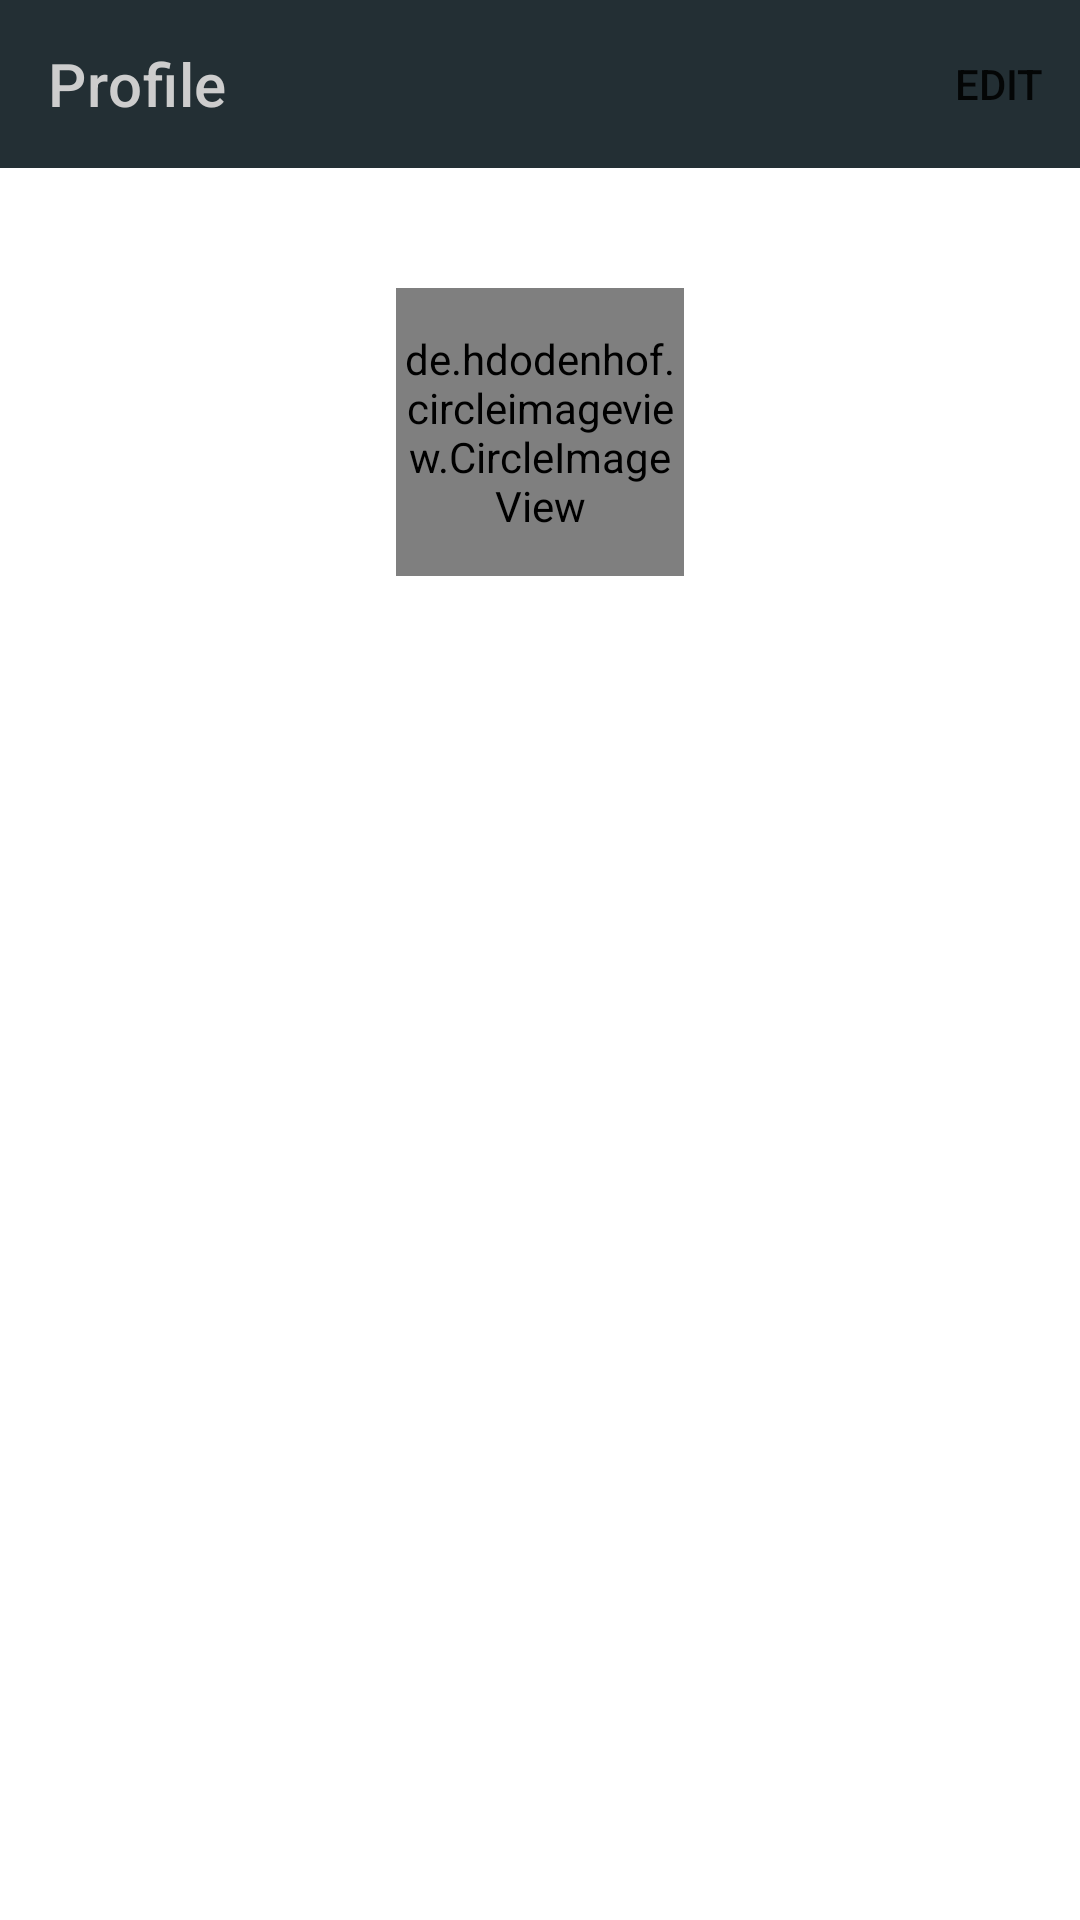

This screen was rendered from an Android layout file. Write that file and the resources it references.
<!-- AndroidManifest.xml: application theme AppTheme -->
<!-- res/layout/activity_user_profile.xml -->
<?xml version="1.0" encoding="utf-8"?>
<LinearLayout
    xmlns:android="http://schemas.android.com/apk/res/android"
    xmlns:app="http://schemas.android.com/apk/res-auto"
    xmlns:tools="http://schemas.android.com/tools"
    android:layout_width="match_parent"
    android:layout_height="match_parent"
    android:orientation="vertical"
    tools:context=".ui.UserProfileActivity"
    android:gravity="center_horizontal">

    <com.google.android.material.appbar.MaterialToolbar
        android:id="@+id/toolbar_user_profile"
        android:layout_width="match_parent"
        android:layout_height="?actionBarSize"
        android:background="@color/colorPrimaryDark"
        app:title="Profile"
        app:titleTextColor="#CDCDCD"
        app:menu="@menu/profile_menu"/>

    <de.hdodenhof.circleimageview.CircleImageView
        android:layout_marginTop="40dp"
        android:id="@+id/user_image_user_profile"
        android:layout_width="96dp"
        android:layout_height="96dp"
        android:src="@mipmap/default_user_icon3" />

    <TextView
        android:id="@+id/user_name_user_profile"
        android:layout_width="wrap_content"
        android:layout_height="wrap_content"
        android:textColor="@android:color/black"
        android:textStyle="bold"
        android:textSize="24sp"
        android:layout_marginTop="30dp"/>

    <TextView
        android:id="@+id/status_user_profile"
        android:layout_width="wrap_content"
        android:layout_height="wrap_content"
        android:layout_marginTop="8dp"
        android:textSize="18sp"
        android:textColor="#A1000000"/>


</LinearLayout>
<!-- resources referenced by this layout -->
<resources>
  <color name="colorPrimaryDark">#232F34</color>
  <!-- mipmap default_user_icon3: png bitmap (mipmap-hdpi, 4124 bytes) -->
  <style name="AppTheme" parent="Theme.MaterialComponents.Light.NoActionBar">
          
          <item name="colorPrimary">@color/colorPrimary</item>
          <item name="colorPrimaryDark">@color/colorPrimaryDark</item>
          <item name="colorAccent">@color/colorAccent</item>
  
          <item name="colorControlNormal">#CDCDCD</item>
          <item name="colorControlActivated">@color/colorPrimaryDark</item>
          <item name="colorControlHighlight">@color/colorPrimaryDark</item>
          <item name="android:editTextColor">@android:color/white</item>
  
  
      </style>
  <color name="colorPrimary">#344955</color>
  <color name="colorAccent">#F9AA33</color>
</resources>
